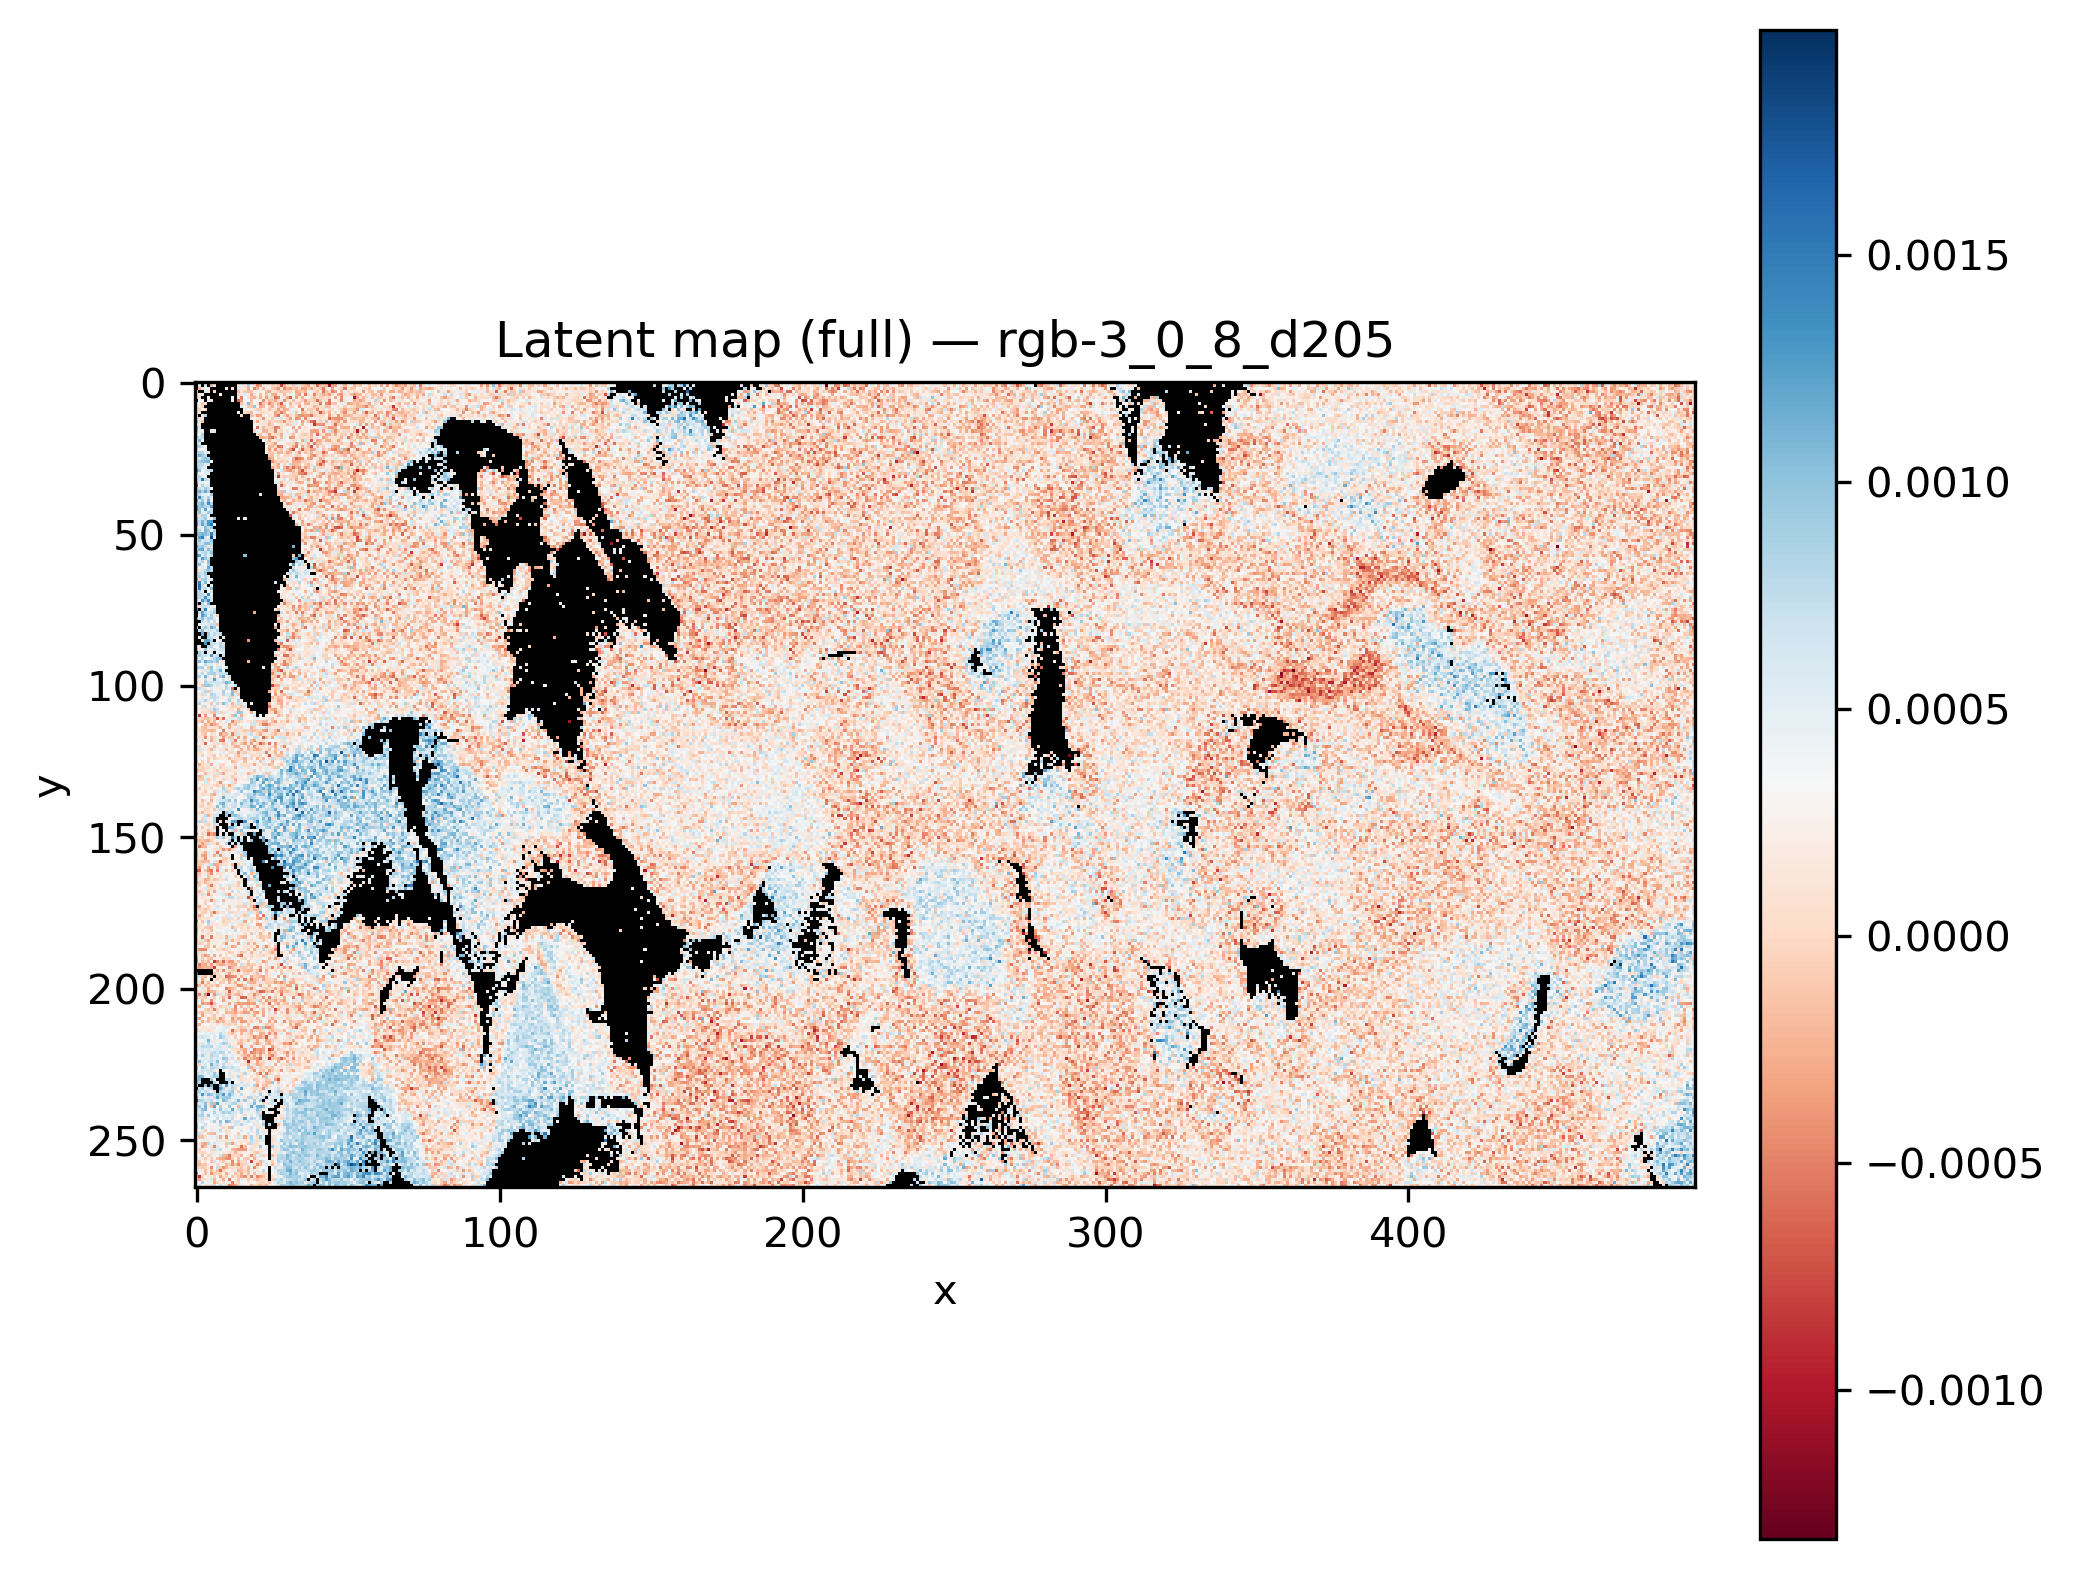

The file beside this chart, header and first rows:
x, y, latent_rgb-3_0_8_d205
0, 0, 
1, 0, 
2, 0, 
3, 0, 
4, 0, 
5, 0, 
6, 0, 
7, 0, 
8, 0, 
9, 0, 
10, 0, 0.000702
11, 0, 
12, 0, 
13, 0, 
14, 0, 5.331263e-05
15, 0, 0.0004285
16, 0, 0.0002693
17, 0, -9.292783e-05
18, 0, -2.6908237e-05
19, 0, 0.000244
20, 0, 0.0001988
21, 0, -0.0004765
22, 0, -0.0001483
23, 0, -0.0001619
24, 0, -1.9134954e-05
25, 0, -0.0003066
26, 0, -0.0004229
27, 0, -0.0002696
28, 0, -0.0001607
29, 0, -0.0001437
30, 0, 0.0003751
31, 0, 0.0001095
32, 0, -0.0003948
33, 0, 0.0001462
34, 0, -0.0006909
35, 0, -0.0001333
36, 0, -5.0910283e-05
37, 0, 0.0001503
38, 0, -0.000404
39, 0, 0.0005313
40, 0, -3.3905264e-05
41, 0, 0.0003107
42, 0, 6.0982304e-05
43, 0, -0.0001927
44, 0, -0.0002094
45, 0, -0.0002074
46, 0, -0.0002628
47, 0, -0.000307
48, 0, -0.000806
49, 0, -9.277393e-05
50, 0, 3.5928562e-05
51, 0, 0.0003477
52, 0, -0.0003549
53, 0, 0.0004872
54, 0, 1.6770558e-05
55, 0, -0.0002354
56, 0, -0.0003423
57, 0, 5.6239776e-05
58, 0, 0.000122
59, 0, -0.000143
... 131,610 more rows
